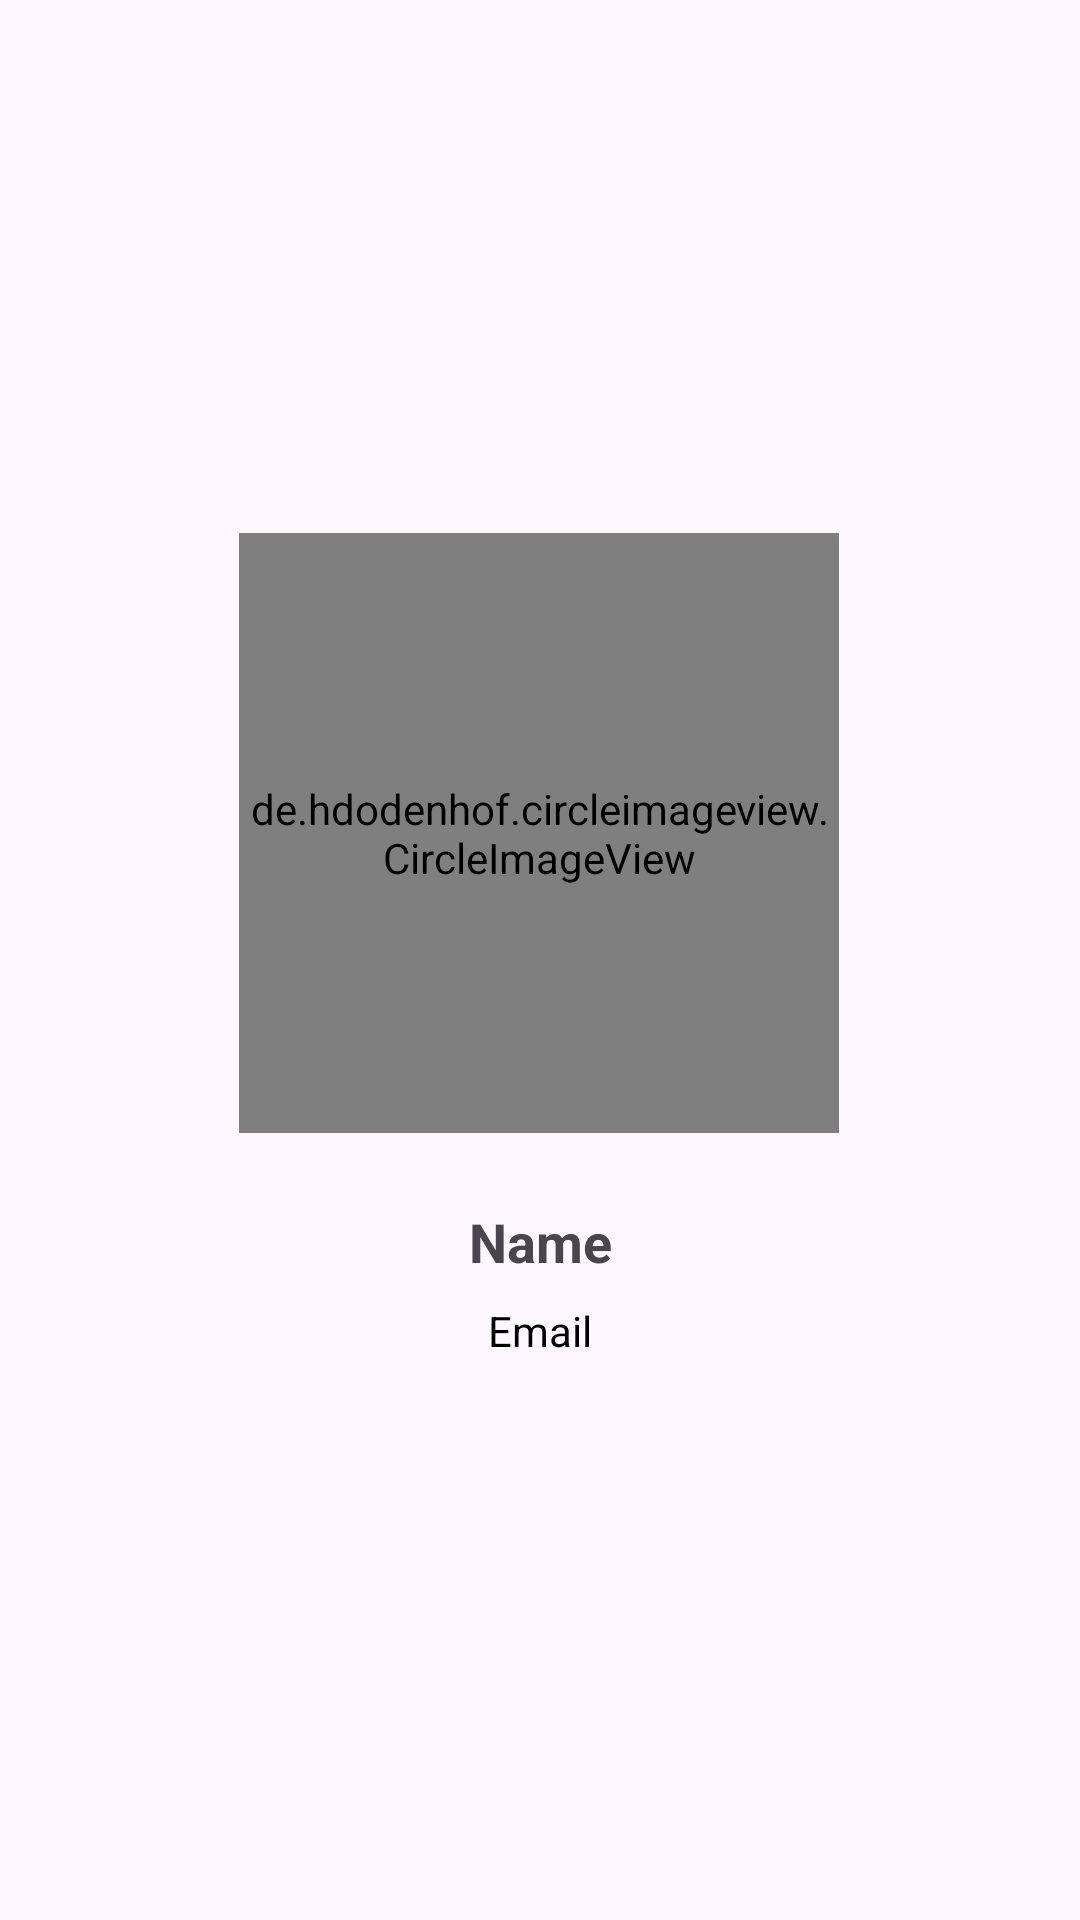

Here is an Android app screen rendered from its layout file. Give the layout XML and the strings, colors and styles it references.
<!-- AndroidManifest.xml: application theme Theme.DicodingPemula -->
<!-- res/layout/activity_about.xml -->
<?xml version="1.0" encoding="utf-8"?>
<androidx.constraintlayout.widget.ConstraintLayout xmlns:android="http://schemas.android.com/apk/res/android"
    xmlns:app="http://schemas.android.com/apk/res-auto"
    xmlns:tools="http://schemas.android.com/tools"
    android:id="@+id/main"
    android:layout_width="match_parent"
    android:layout_height="wrap_content"
    tools:context=".AboutActivity">

    <de.hdodenhof.circleimageview.CircleImageView
        android:id="@+id/img_photo"
        android:layout_width="200dp"
        android:layout_height="200dp"
        android:layout_gravity="center_horizontal"
        android:src="@drawable/a12641459"
        app:civ_border_color="@android:color/white"
        app:layout_constraintBottom_toBottomOf="parent"
        app:layout_constraintEnd_toEndOf="parent"
        app:layout_constraintHorizontal_bias="0.497"
        app:layout_constraintStart_toStartOf="parent"
        app:layout_constraintTop_toTopOf="parent"
        app:layout_constraintVertical_bias="0.404" />

    <TextView
        android:id="@+id/txt_name"
        android:layout_width="wrap_content"
        android:layout_height="wrap_content"
        android:layout_marginStart="8dp"
        android:layout_marginTop="24dp"
        android:layout_marginEnd="8dp"
        android:text="@string/name"
        android:textSize="18sp"
        android:textStyle="bold"
        app:layout_constraintEnd_toEndOf="parent"
        app:layout_constraintStart_toStartOf="parent"
        app:layout_constraintTop_toBottomOf="@+id/img_photo" />

    <TextView
        android:id="@+id/txt_email"
        android:layout_width="wrap_content"
        android:layout_height="wrap_content"
        android:layout_marginStart="8dp"
        android:layout_marginTop="8dp"
        android:layout_marginEnd="8dp"
        android:layout_marginBottom="8dp"
        android:lineSpacingMultiplier="1"
        android:text="@string/email"
        android:textColor="@android:color/black"
        app:layout_constraintEnd_toEndOf="parent"
        app:layout_constraintStart_toStartOf="parent"
        app:layout_constraintTop_toBottomOf="@+id/txt_name" />

</androidx.constraintlayout.widget.ConstraintLayout>
<!-- resources referenced by this layout -->
<resources>
  <!-- drawable a12641459: png bitmap (drawable, 19774 bytes) -->
  <string name="email">Email</string>
  <string name="name">Name</string>
  <style name="Theme.DicodingPemula" parent="Base.Theme.DicodingPemula" />
  <style name="Base.Theme.DicodingPemula" parent="Theme.Material3.DayNight">
          
          
      </style>
</resources>
